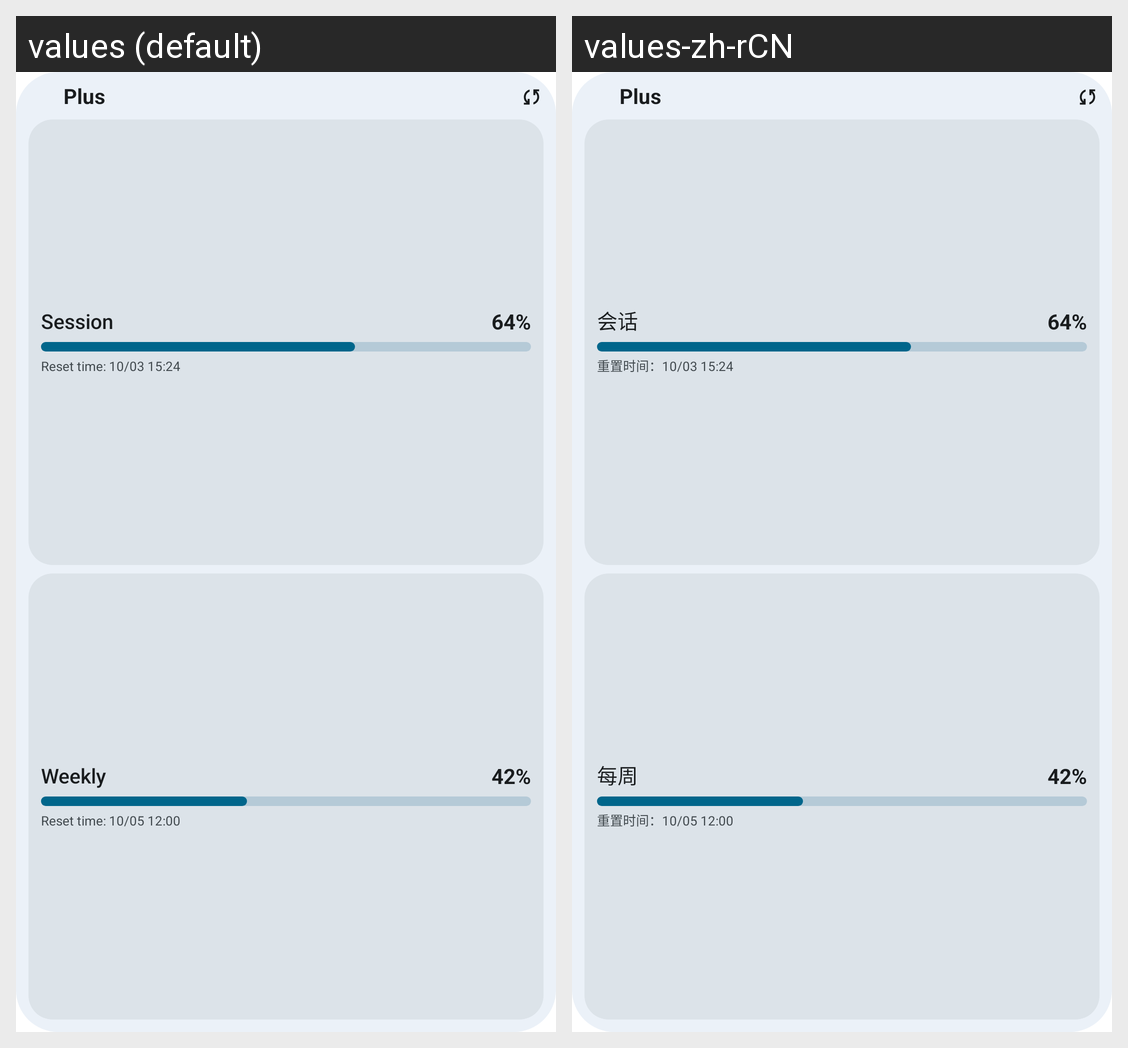

The Android screen above is rendered under two locales of the same app. Produce the string resources it draws, with the default and per-locale values.
Android screen res/layout/widget_material_preview.xml rendered under 2 locales, left to right: values (default), values-zh-rCN. Device: Nexus 5 (rendered at 1080×1920; each locale shown at half size, 540×960, under a caption strip naming it); theme AppTheme.
Strings drawn on this screen, with the default value and each locale's value (text and hints the layout hard-codes, and strings that could not be matched under every locale, appear in the picture but are not listed):

widget_preview_plan
  values: Plus
  values-zh-rCN: Plus  [not translated; the default value is used]

widget_card_five_hour
  values: Session
  values-zh-rCN: 会话

widget_preview_five_hour_value
  values: 64%
  values-zh-rCN: 64%  [not translated; the default value is used]

widget_preview_five_hour_reset
  values: Reset time: 10/03 15:24
  values-zh-rCN: 重置时间：10/03 15:24

widget_card_weekly
  values: Weekly
  values-zh-rCN: 每周

widget_preview_weekly_value
  values: 42%
  values-zh-rCN: 42%  [not translated; the default value is used]

widget_preview_weekly_reset
  values: Reset time: 10/05 12:00
  values-zh-rCN: 重置时间：10/05 12:00
